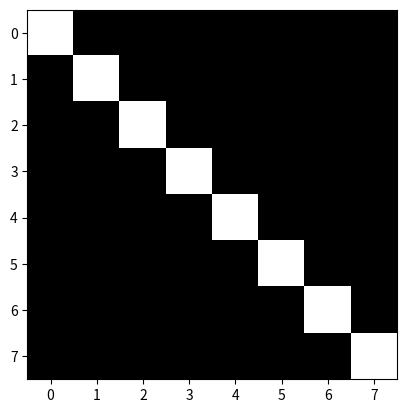
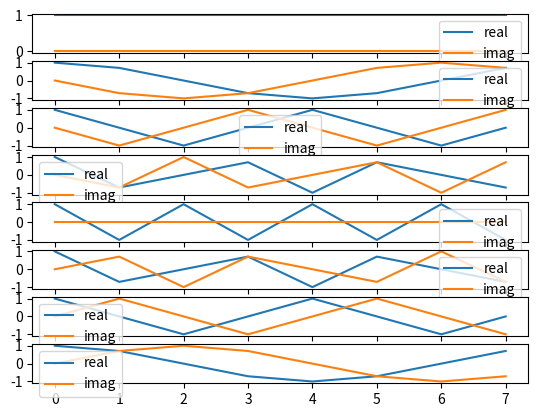

Write Python code to recreate these figures, in order. (Note: this script raises an exception after producing the figures.)
import math as mt
import numpy as np

M = [[0 for i in range(8)] for j in range(8)]
for i in range(8):
    for k in range(8):
        M[i][k] = np.exp(-2*np.pi*1j*i*k/8)

import matplotlib.pyplot as plt

real = [[x.real for x in line] for line in M]

plt.imshow(real)
plt.show()
plt.imsave('Matricea ex1 real.png',real,cmap = 'gray')

imag = [[x.imag for x in line] for line in M]

plt.imshow(imag)
plt.show()
plt.imsave('Matricea ex1 imag.png',imag,cmap ='gray')

def modul(x):
    return np.sqrt(x.real**2+x.imag**2)

transpose = [[M[j][i].conj() for i in range(8) ] for j in range(8)]

res = np.array(transpose)@np.array(M)
magnitude = [[modul(res[i][j]) for i in range(8)] for j in range(8)]

plt.imshow(magnitude,cmap='grey')
plt.show()
print(np.allclose(res/res[0][0],np.identity(8)))

fig, axis = plt.subplots(8)



for i,line in enumerate(M):
    axis[i].plot(range(8),np.real(line),label='real')
    axis[i].plot(range(8),np.imag(line),label='imag')
    axis[i].legend()
plt.show()

print(np.allclose())